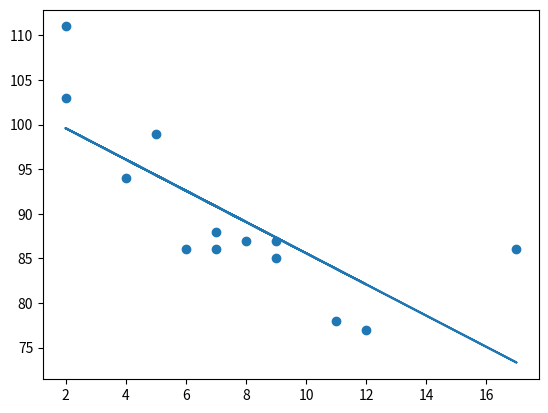

This chart was generated by the following Python code:
import matplotlib.pyplot as plt
from scipy import stats

x = [5,7,8,7,2,17,2,9,4,11,12,9,6]
y = [99,86,87,88,111,86,103,87,94,78,77,85,86]

slope, intercept, r, p, std_err = stats.linregress(x, y)

def myfunc(x):
  return slope * x + intercept

mymodel = list(map(myfunc, x))

plt.scatter(x, y)
plt.plot(x, mymodel)
plt.show()

